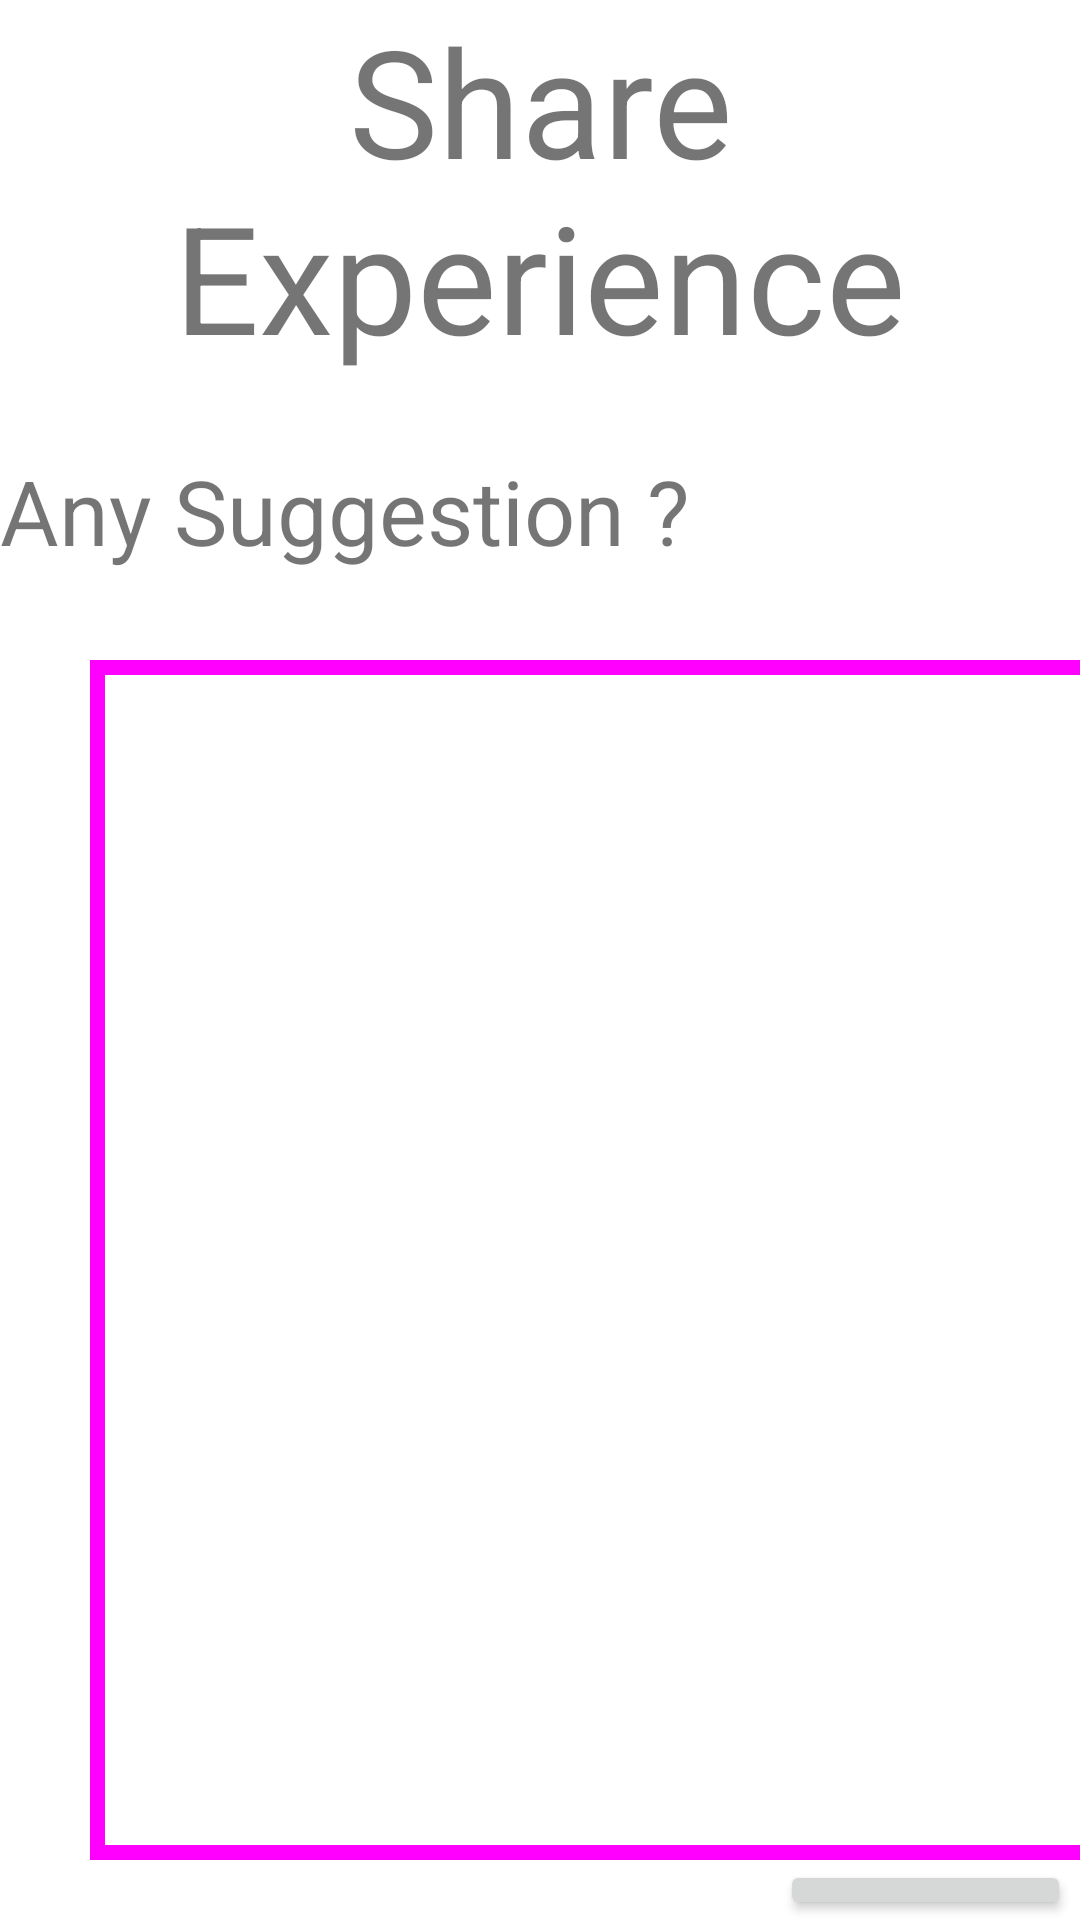

Produce the Android XML layout that renders to this screen, including the resource entries it uses.
<!-- AndroidManifest.xml: application theme Theme.JustGo -->
<!-- res/layout/activity_experience.xml -->
<?xml version="1.0" encoding="utf-8"?>
<androidx.constraintlayout.widget.ConstraintLayout xmlns:android="http://schemas.android.com/apk/res/android"
    xmlns:app="http://schemas.android.com/apk/res-auto"
    xmlns:tools="http://schemas.android.com/tools"
    android:layout_width="match_parent"
    android:layout_height="match_parent"
    tools:context=".activity.ExperienceActivity">

    <LinearLayout
        android:layout_width="match_parent"
        android:layout_height="match_parent"
        android:orientation="vertical">

        <TextView
            android:layout_width="match_parent"
            android:layout_height="150dp"
            android:text="Share Experience"
            android:textSize="50dp"
            android:textAlignment="center"
            android:gravity="center_horizontal"></TextView>



        <TextView
            android:layout_width="match_parent"
            android:layout_height="70dp"
            android:text="Any Suggestion ?"
            android:textSize="30dp"></TextView>

        <EditText
            android:layout_width="350dp"
            android:layout_height="400dp"
            android:layout_marginLeft="30dp"
            android:background="@drawable/back"
            android:id="@+id/experience"
            android:inputType="textMultiLine"
            android:gravity="top"
            ></EditText>

        <Button
            android:layout_width="wrap_content"
            android:layout_height="wrap_content"
            android:layout_marginLeft="260dp"
            android:text="Submit"
            android:id="@+id/submit_experience"
            android:textSize="20dp"></Button>

    </LinearLayout>

</androidx.constraintlayout.widget.ConstraintLayout>
<!-- resources referenced by this layout -->
<resources>
  <!-- drawable back (drawable) -->
  <?xml version="1.0" encoding="utf-8"?>
  <shape xmlns:android="http://schemas.android.com/apk/res/android" android:shape="rectangle" >
      <solid android:color="@android:color/white" />
      <stroke android:width="5dp" android:color="#FF00FF"/>
  </shape>
  <style name="Theme.JustGo" parent="Theme.MaterialComponents.DayNight.DarkActionBar">
          
          <item name="colorPrimary">@color/purple_500</item>
          <item name="colorPrimaryVariant">@color/purple_700</item>
          <item name="colorOnPrimary">@color/white</item>
          
          <item name="colorSecondary">@color/teal_200</item>
          <item name="colorSecondaryVariant">@color/teal_700</item>
          <item name="colorOnSecondary">@color/colorPrimaryDark</item>
          
          <item name="android:statusBarColor" tools:targetApi="l">?attr/colorPrimaryVariant</item>
          
      </style>
  <color name="purple_500">#9C27B0</color>
  <color name="purple_700">#7B1FA2</color>
  <color name="white">#FFFFFF</color>
  <color name="teal_200">#80CBC4</color>
  <color name="teal_700">#00796B</color>
  <color name="colorPrimaryDark">#000000</color>
</resources>
